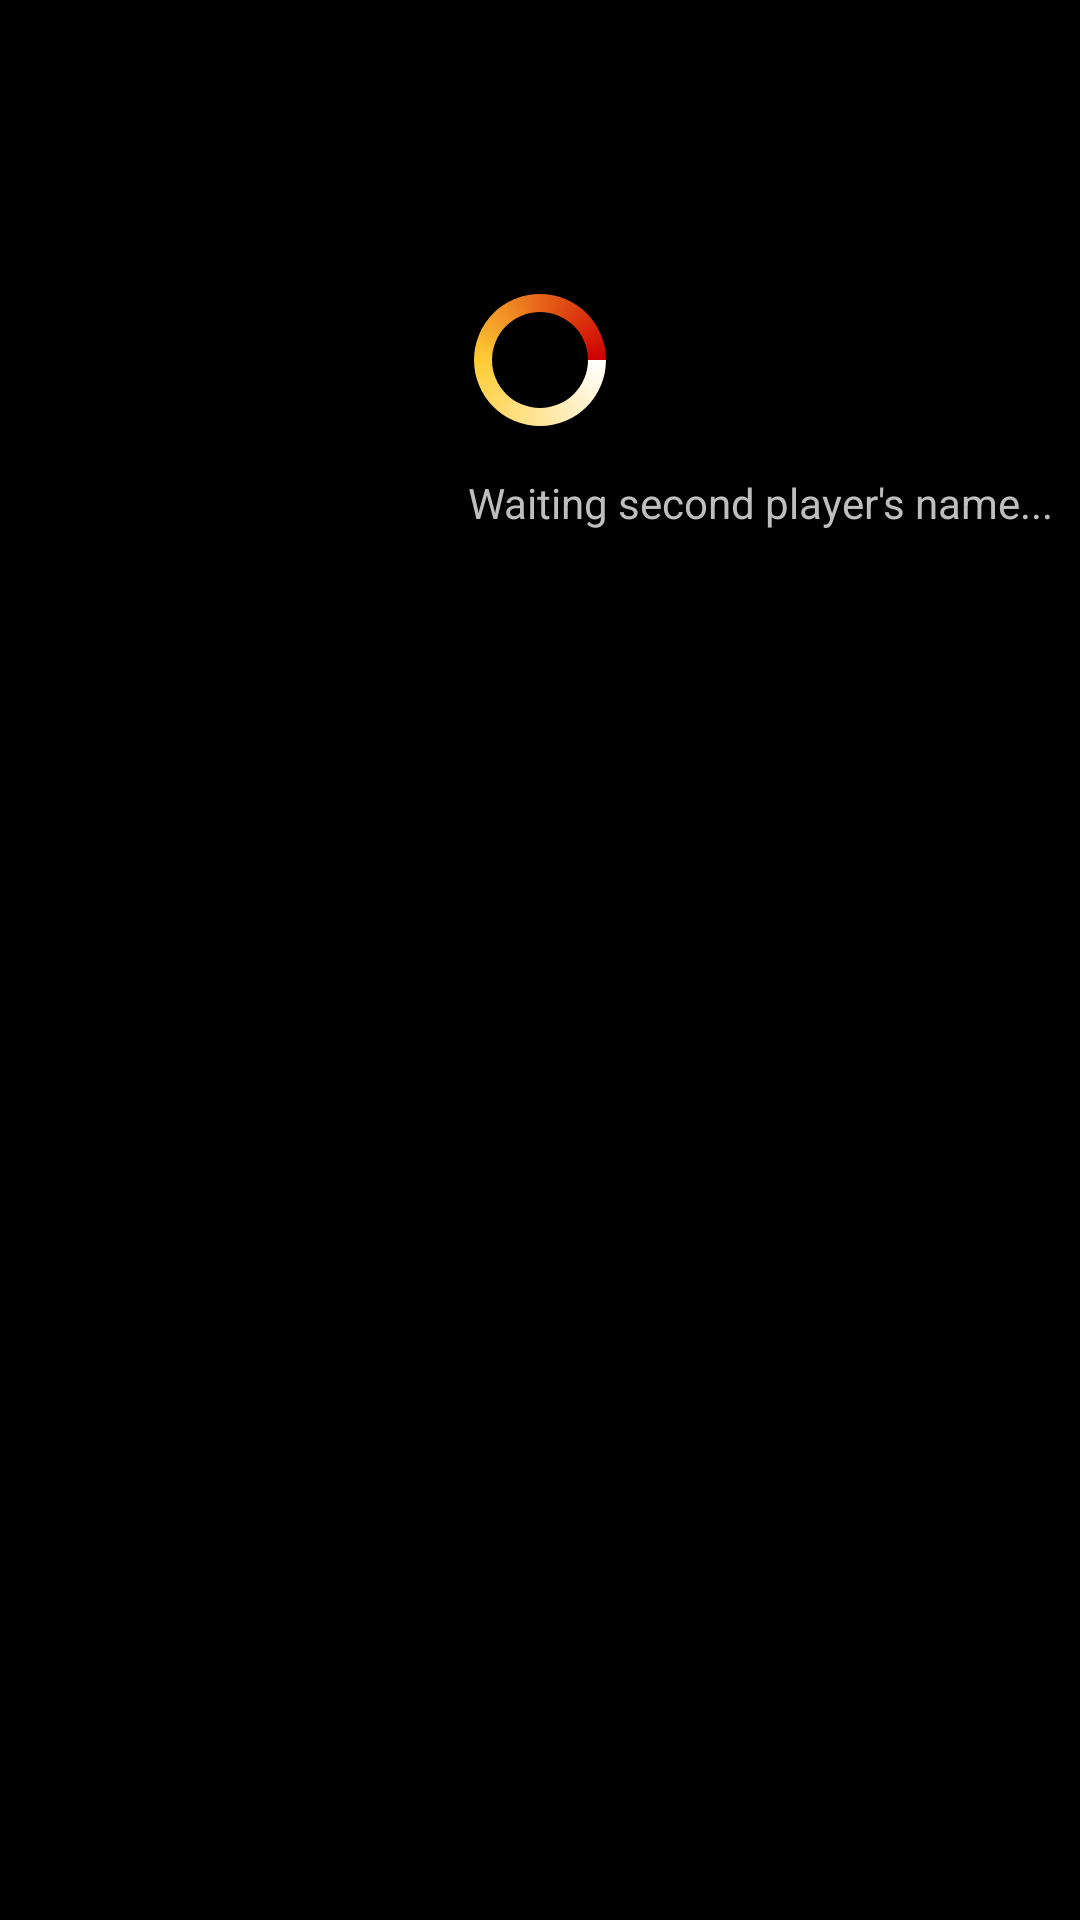

Here is an Android app screen rendered from its layout file. Give the layout XML and the strings, colors and styles it references.
<!-- AndroidManifest.xml: application theme android:Theme -->
<!-- res/layout/my_progress_wait.xml -->
<?xml version="1.0" encoding="utf-8"?>
<RelativeLayout xmlns:android="http://schemas.android.com/apk/res/android"
    android:id="@+id/progressBar1"
    android:layout_width="fill_parent"
    android:layout_gravity="center"
    android:layout_height="fill_parent" >

    <ProgressBar
        android:id="@+id/progressBa"
        android:layout_width="wrap_content"
        android:layout_height="wrap_content"
        android:layout_alignParentTop="true"
        android:layout_centerHorizontal="true"
        android:layout_marginTop="96dp"
        android:indeterminateDrawable="@drawable/myprogress_style" />

    <TextView
        android:id="@+id/progress_message"
        android:layout_width="wrap_content"
        android:layout_height="wrap_content"
        android:layout_alignLeft="@+id/progressBa"
        android:layout_below="@+id/progressBa"
        android:layout_marginTop="14dp"
        android:text="Waiting second player's name..." />

</RelativeLayout>
<!-- resources referenced by this layout -->
<resources>
  <!-- drawable myprogress_style (drawable-hdpi) -->
  <?xml version="1.0" encoding="utf-8"?>
  <rotate xmlns:android="http://schemas.android.com/apk/res/android" 
      android:pivotX="50%"
      android:pivotY="50%"
      android:fromDegrees="0"
      android:toDegrees="360">
      
     <shape android:shape="ring" 
               android:innerRadiusRatio="3" 
            android:thicknessRatio="8" 
            android:useLevel="false">  
  
      <gradient 
          android:type="sweep" 
          android:useLevel="false" 
           android:startColor="#FFFFFF" 
           android:centerColor="#FFCC35" 
          android:centerY="0.50" 
          android:endColor="#CE0000" />  
    </shape>  
  
  </rotate>
</resources>
